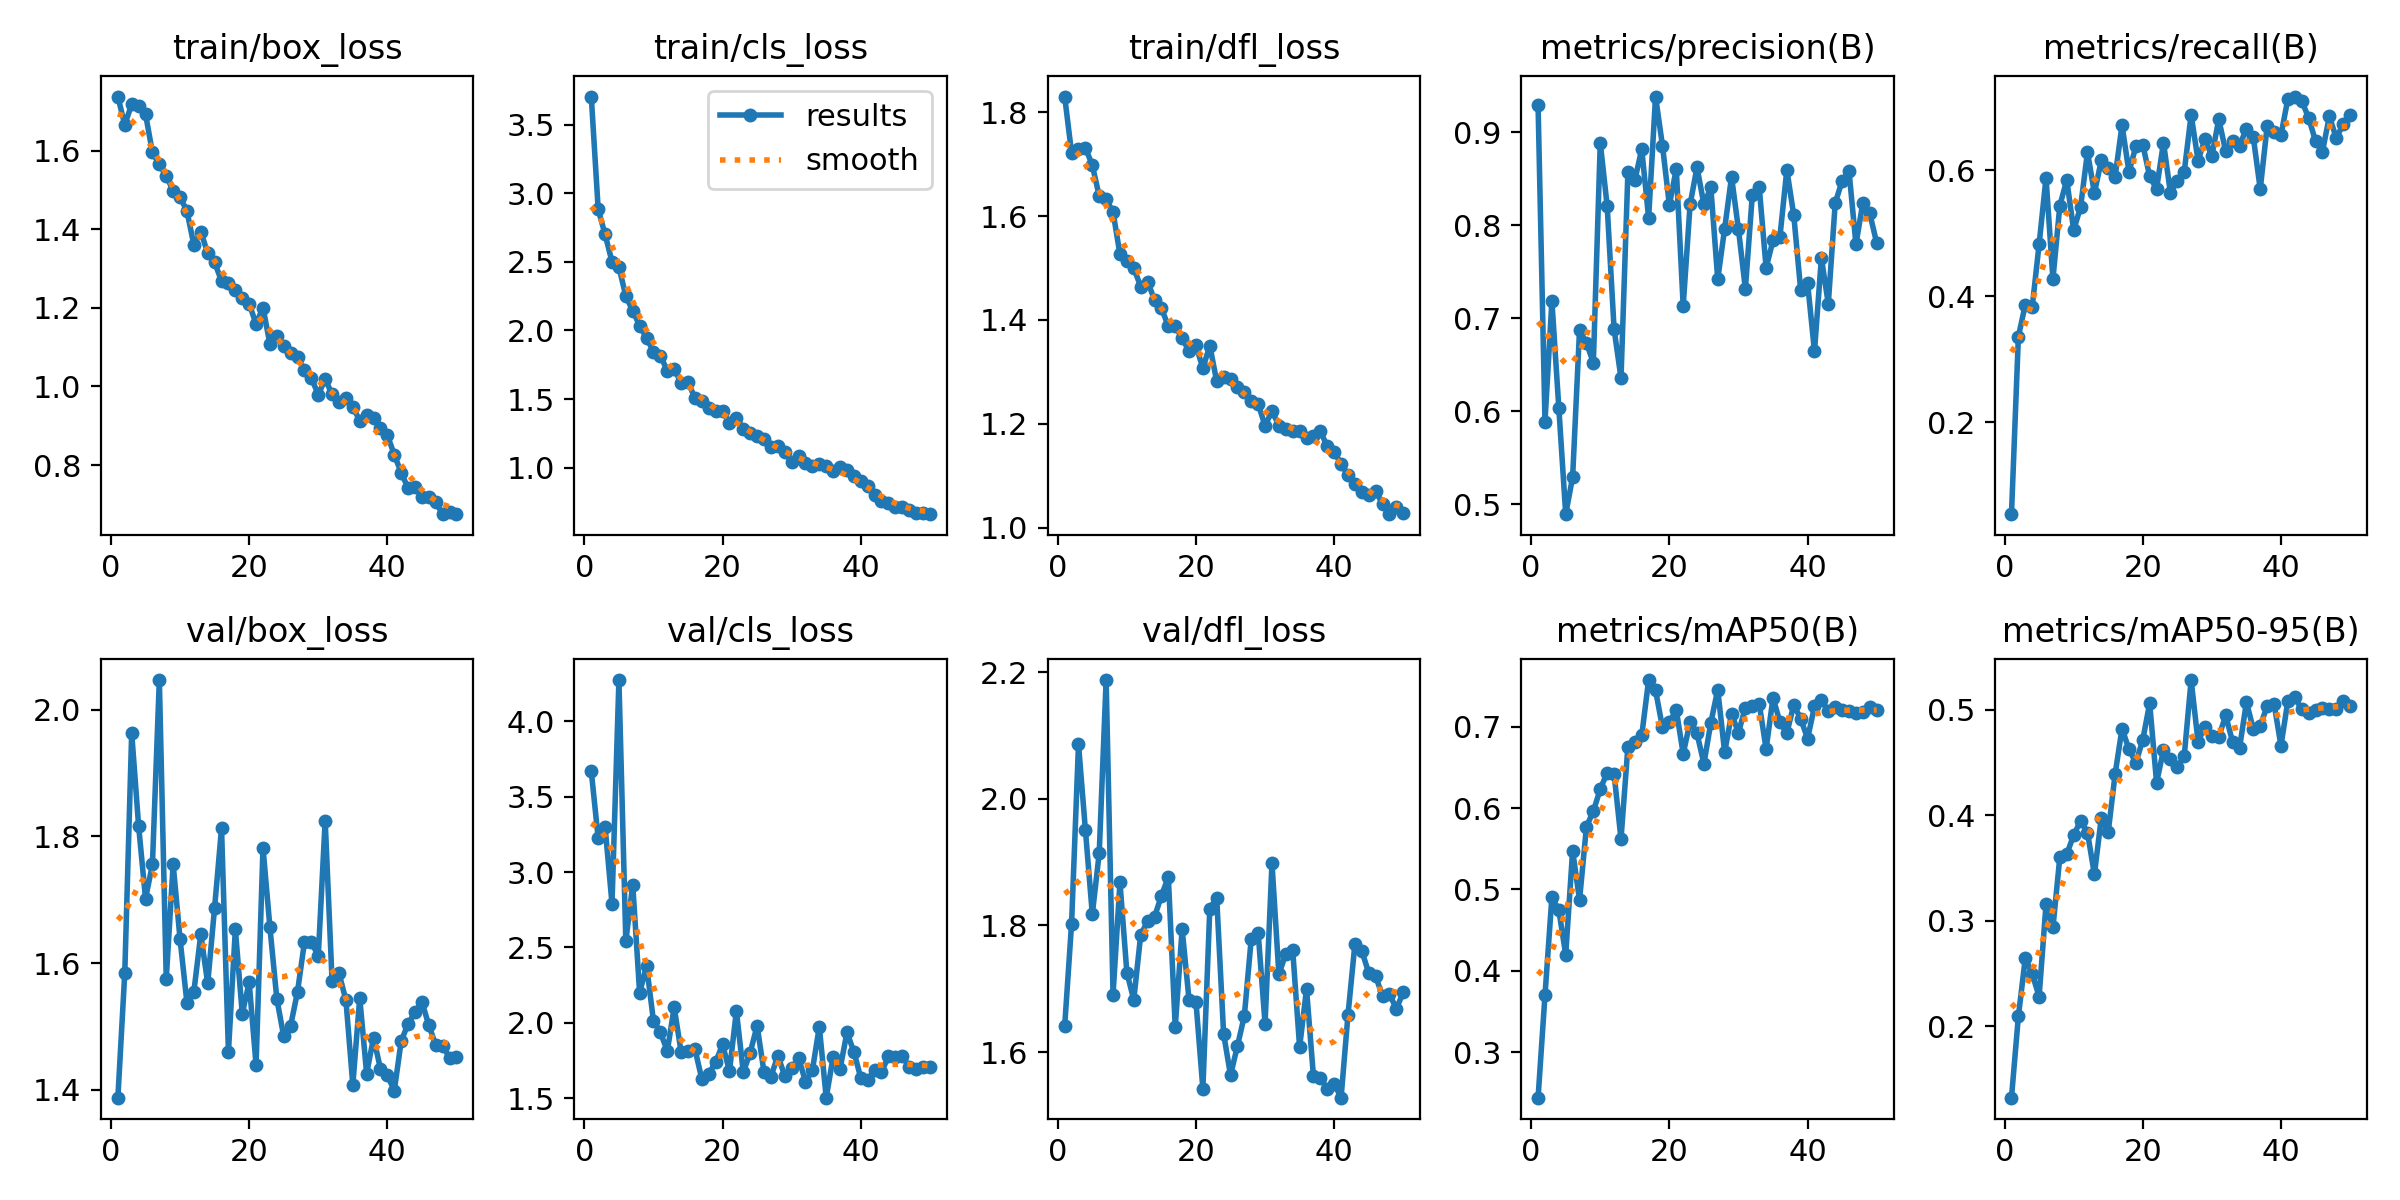

Source data for this figure (header and first rows):
epoch, time, train/box_loss, train/cls_loss, train/dfl_loss, metrics/precision(B), metrics/recall(B), metrics/mAP50(B), metrics/mAP50-95(B), val/box_loss, val/cls_loss, val/dfl_loss, lr/pg0, lr/pg1, lr/pg2
1, 252.8, 1.738, 3.705, 1.83, 0.929, 0.05455, 0.2444, 0.1322, 1.387, 3.669, 1.641, 0.0003649, 0.0003649, 0.0003649
2, 472.6, 1.666, 2.884, 1.721, 0.5889, 0.3363, 0.3701, 0.2094, 1.585, 3.223, 1.803, 0.0007207, 0.0007207, 0.0007207
3, 686.9, 1.719, 2.699, 1.728, 0.7184, 0.3869, 0.4907, 0.2644, 1.964, 3.3, 2.086, 0.001062, 0.001062, 0.001062
4, 902, 1.714, 2.501, 1.731, 0.6038, 0.3831, 0.4748, 0.2496, 1.817, 2.791, 1.951, 0.001045, 0.001045, 0.001045
5, 1119, 1.694, 2.462, 1.698, 0.4893, 0.4828, 0.4201, 0.2281, 1.702, 4.274, 1.817, 0.001023, 0.001023, 0.001023
6, 1334, 1.596, 2.25, 1.638, 0.5291, 0.588, 0.5475, 0.3154, 1.756, 2.542, 1.914, 0.001001, 0.001001, 0.001001
7, 1553, 1.565, 2.143, 1.633, 0.6873, 0.4275, 0.4871, 0.2935, 2.047, 2.916, 2.187, 0.000979, 0.000979, 0.000979
8, 1777, 1.536, 2.036, 1.608, 0.6731, 0.5441, 0.5771, 0.3603, 1.575, 2.198, 1.691, 0.000957, 0.000957, 0.000957
9, 2003, 1.498, 1.944, 1.526, 0.6523, 0.5846, 0.5961, 0.3631, 1.756, 2.378, 1.868, 0.000935, 0.000935, 0.000935
10, 2222, 1.483, 1.846, 1.513, 0.8886, 0.5052, 0.6233, 0.3809, 1.638, 2.012, 1.726, 0.000913, 0.000913, 0.000913
11, 2449, 1.446, 1.816, 1.5, 0.8206, 0.5417, 0.6432, 0.3947, 1.537, 1.937, 1.682, 0.000891, 0.000891, 0.000891
12, 2666, 1.36, 1.707, 1.464, 0.6883, 0.6291, 0.6418, 0.3835, 1.555, 1.812, 1.785, 0.000869, 0.000869, 0.000869
13, 2879, 1.394, 1.718, 1.473, 0.6355, 0.5639, 0.5619, 0.3438, 1.646, 2.103, 1.806, 0.000847, 0.000847, 0.000847
14, 3094, 1.339, 1.618, 1.439, 0.8567, 0.6157, 0.6754, 0.3974, 1.568, 1.806, 1.813, 0.000825, 0.000825, 0.000825
15, 3307, 1.316, 1.621, 1.423, 0.8482, 0.6034, 0.6816, 0.384, 1.688, 1.81, 1.847, 0.000803, 0.000803, 0.000803
16, 3521, 1.268, 1.509, 1.388, 0.8818, 0.5901, 0.6891, 0.439, 1.813, 1.826, 1.876, 0.000781, 0.000781, 0.000781
17, 3739, 1.264, 1.488, 1.387, 0.8079, 0.6716, 0.7571, 0.482, 1.46, 1.626, 1.639, 0.000759, 0.000759, 0.000759
18, 3956, 1.247, 1.437, 1.365, 0.9383, 0.5975, 0.7445, 0.4624, 1.653, 1.66, 1.794, 0.000737, 0.000737, 0.000737
19, 4174, 1.225, 1.414, 1.34, 0.8856, 0.6379, 0.6991, 0.4495, 1.52, 1.739, 1.682, 0.000715, 0.000715, 0.000715
20, 4390, 1.211, 1.412, 1.351, 0.8218, 0.6409, 0.7055, 0.4714, 1.57, 1.856, 1.679, 0.000693, 0.000693, 0.000693
21, 4606, 1.159, 1.325, 1.307, 0.8605, 0.5902, 0.7204, 0.506, 1.439, 1.68, 1.542, 0.000671, 0.000671, 0.000671
22, 4824, 1.201, 1.364, 1.35, 0.7132, 0.5706, 0.6665, 0.4306, 1.782, 2.078, 1.826, 0.000649, 0.000649, 0.000649
23, 5041, 1.108, 1.281, 1.282, 0.8223, 0.6441, 0.706, 0.4618, 1.657, 1.672, 1.844, 0.000627, 0.000627, 0.000627
24, 5258, 1.129, 1.249, 1.29, 0.8622, 0.5642, 0.6915, 0.4531, 1.544, 1.802, 1.629, 0.0006051, 0.0006051, 0.0006051
25, 5475, 1.104, 1.232, 1.287, 0.8223, 0.5838, 0.6544, 0.4456, 1.484, 1.981, 1.563, 0.0005831, 0.0005831, 0.0005831
26, 5691, 1.084, 1.206, 1.271, 0.8406, 0.5976, 0.7047, 0.4561, 1.501, 1.671, 1.609, 0.0005611, 0.0005611, 0.0005611
27, 5906, 1.075, 1.15, 1.26, 0.7419, 0.6881, 0.7452, 0.528, 1.555, 1.642, 1.657, 0.0005391, 0.0005391, 0.0005391
28, 6121, 1.043, 1.161, 1.243, 0.7963, 0.6155, 0.6685, 0.4696, 1.633, 1.782, 1.779, 0.0005171, 0.0005171, 0.0005171
29, 6340, 1.022, 1.113, 1.238, 0.852, 0.6495, 0.7152, 0.484, 1.633, 1.647, 1.788, 0.0004951, 0.0004951, 0.0004951
30, 6556, 0.9791, 1.043, 1.196, 0.7954, 0.6228, 0.6927, 0.4751, 1.611, 1.698, 1.645, 0.0004731, 0.0004731, 0.0004731
31, 6770, 1.019, 1.082, 1.225, 0.7316, 0.6812, 0.7232, 0.4741, 1.825, 1.767, 1.898, 0.0004511, 0.0004511, 0.0004511
32, 6998, 0.98, 1.034, 1.197, 0.8321, 0.63, 0.7251, 0.4945, 1.571, 1.609, 1.722, 0.0004291, 0.0004291, 0.0004291
33, 7219, 0.9603, 1.014, 1.19, 0.8413, 0.6459, 0.7282, 0.4692, 1.584, 1.686, 1.755, 0.0004071, 0.0004071, 0.0004071
34, 7444, 0.9718, 1.023, 1.186, 0.7541, 0.6393, 0.6723, 0.4634, 1.541, 1.974, 1.761, 0.0003851, 0.0003851, 0.0003851
35, 7660, 0.9486, 1.013, 1.187, 0.7835, 0.6657, 0.7353, 0.5071, 1.408, 1.503, 1.608, 0.0003631, 0.0003631, 0.0003631
36, 7873, 0.9123, 0.9742, 1.172, 0.7876, 0.6522, 0.7055, 0.4815, 1.545, 1.774, 1.699, 0.0003411, 0.0003411, 0.0003411
37, 8085, 0.926, 1.001, 1.177, 0.8595, 0.5701, 0.692, 0.4846, 1.426, 1.693, 1.562, 0.0003191, 0.0003191, 0.0003191
38, 8297, 0.9194, 0.9812, 1.186, 0.8108, 0.6699, 0.7266, 0.5033, 1.482, 1.936, 1.559, 0.0002971, 0.0002971, 0.0002971
39, 8508, 0.8945, 0.9414, 1.157, 0.7305, 0.6606, 0.7098, 0.5055, 1.433, 1.809, 1.542, 0.0002751, 0.0002751, 0.0002751
40, 8719, 0.8755, 0.9048, 1.146, 0.7379, 0.6561, 0.6853, 0.4657, 1.423, 1.634, 1.55, 0.0002531, 0.0002531, 0.0002531
41, 8946, 0.8265, 0.8667, 1.123, 0.6644, 0.7133, 0.7247, 0.5084, 1.399, 1.622, 1.528, 0.0002311, 0.0002311, 0.0002311
42, 9170, 0.7802, 0.8024, 1.101, 0.7647, 0.717, 0.733, 0.5115, 1.477, 1.686, 1.659, 0.0002091, 0.0002091, 0.0002091
43, 9384, 0.7413, 0.7534, 1.083, 0.7154, 0.7103, 0.719, 0.5002, 1.504, 1.673, 1.77, 0.0001871, 0.0001871, 0.0001871
44, 9595, 0.7437, 0.7403, 1.068, 0.8238, 0.6832, 0.7238, 0.497, 1.522, 1.777, 1.759, 0.0001651, 0.0001651, 0.0001651
45, 9815, 0.7195, 0.7118, 1.062, 0.8476, 0.6465, 0.7208, 0.5, 1.539, 1.774, 1.725, 0.0001431, 0.0001431, 0.0001431
46, 10022, 0.7173, 0.714, 1.07, 0.858, 0.6294, 0.719, 0.5019, 1.502, 1.778, 1.72, 0.0001211, 0.0001211, 0.0001211
47, 10227, 0.7054, 0.6938, 1.046, 0.7794, 0.6856, 0.7163, 0.501, 1.471, 1.709, 1.688, 9.91012e-05, 9.91012e-05, 9.91012e-05
48, 10430, 0.6748, 0.6666, 1.026, 0.824, 0.6514, 0.7174, 0.5009, 1.469, 1.692, 1.691, 7.71034e-05, 7.71034e-05, 7.71034e-05
49, 10634, 0.6805, 0.6685, 1.04, 0.8127, 0.6728, 0.7243, 0.5078, 1.451, 1.708, 1.669, 5.51056e-05, 5.51056e-05, 5.51056e-05
50, 10836, 0.6761, 0.6605, 1.028, 0.7809, 0.6873, 0.7209, 0.5038, 1.451, 1.706, 1.694, 3.31078e-05, 3.31078e-05, 3.31078e-05
